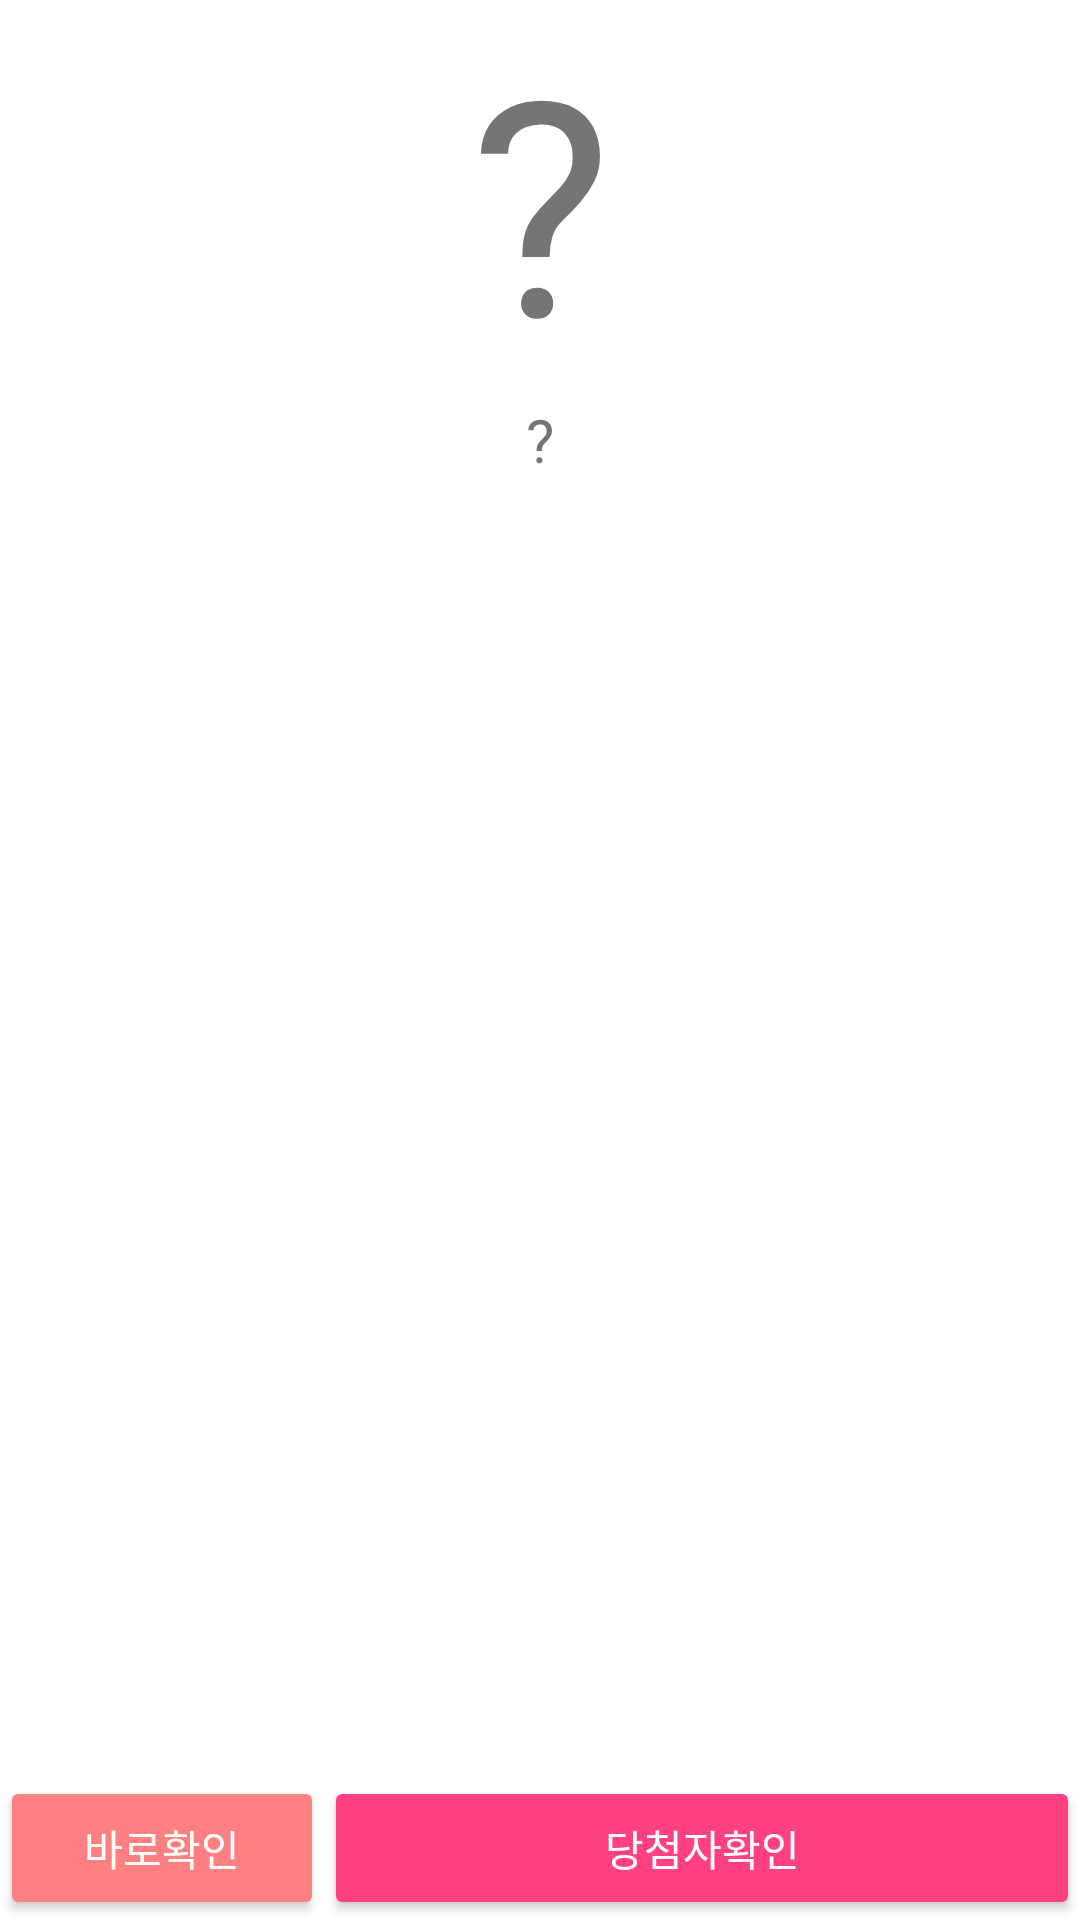

Write the Android layout XML for this screen, with the resource values it uses.
<!-- AndroidManifest.xml: application theme AppTheme -->
<!-- res/layout/content_lotterywork.xml -->
<?xml version="1.0" encoding="utf-8"?>
<android.support.constraint.ConstraintLayout xmlns:android="http://schemas.android.com/apk/res/android"
    xmlns:tools="http://schemas.android.com/tools"
    android:layout_width="match_parent"
    android:layout_height="match_parent"
    xmlns:app="http://schemas.android.com/apk/res-auto"
    android:background="#ffffff">

    <LinearLayout
        android:id="@+id/layout1"
        android:layout_width="match_parent"
        android:layout_height="wrap_content"
        android:orientation="vertical"
        app:layout_constraintTop_toTopOf="parent">

    <TextView
        android:id="@+id/txtDetailLotteryViewer"
        android:layout_width="match_parent"
        android:layout_height="wrap_content"
        android:text="?"
        android:textAlignment="center"
        android:textSize="100dp"
        android:maxLines="1"/>

    <TextView
        android:id="@+id/txtDetailLotteryViewer2"
        android:layout_width="match_parent"
        android:layout_height="wrap_content"
        android:text="?"
        android:textAlignment="center"
        android:textSize="100dp"
        android:maxLines="1"
        android:visibility="gone"/>

    <TextView
        android:id="@+id/txtDetailLotteryInfol"
        android:layout_width="match_parent"
        android:layout_height="wrap_content"
        android:text="?"
        android:textAlignment="center"
        android:textSize="20dp"/>

    </LinearLayout>

    <android.support.v7.widget.RecyclerView
        android:id="@+id/recycler_view"
        android:layout_width="match_parent"
        android:layout_height="0dp"
        app:layout_constraintTop_toBottomOf="@id/layout1"
        app:layout_constraintBottom_toTopOf="@id/layoutLotteryWorkButtonSet"/>

    <LinearLayout
        android:id="@+id/layoutLotteryWorkButtonSet"
        android:layout_width="match_parent"
        android:layout_height="wrap_content"
        android:weightSum="10"
        android:orientation="horizontal"
        app:layout_constraintBottom_toBottomOf="parent">

    <Button
        android:id="@+id/btnLotteryWorkGetWimRapid"
        android:layout_width="0dp"
        android:layout_height="wrap_content"
        android:text="바로확인"
        android:layout_weight="3"
        android:theme="@style/AppTheme.Button.Red" />

    <Button
        android:id="@+id/btnLotteryWorkGetWim"
        android:layout_width="0dp"
        android:layout_height="wrap_content"
        android:text="당첨자확인"
        android:layout_weight="7"
        style="@style/Widget.AppCompat.Button.Colored" />

    <Button
        android:id="@+id/btnLotteryWorkRecord"
        android:layout_width="0dp"
        android:layout_height="wrap_content"
        android:text="당첨기록으로 이동"
        android:layout_weight="10"
        android:visibility="gone"
        android:theme="@style/AppTheme.Button.Blue" />

    </LinearLayout>

</android.support.constraint.ConstraintLayout>
<!-- resources referenced by this layout -->
<resources>
  <style name="AppTheme.Button.Blue" parent="Widget.AppCompat.Button.Colored">
          <item name="colorButtonNormal">@color/Blue</item>
          <item name="android:textColor">@color/White</item>
      </style>
  <style name="AppTheme.Button.Red" parent="Widget.AppCompat.Button.Colored">
          <item name="colorButtonNormal">@color/Red</item>
          <item name="android:textColor">@color/White</item>
      </style>
  <style name="AppTheme" parent="Theme.AppCompat.Light.DarkActionBar">
          
          <item name="colorPrimary">@color/colorPrimary</item>
          <item name="colorPrimaryDark">@color/colorPrimaryDark</item>
          <item name="colorAccent">@color/colorAccent</item>
      </style>
  <color name="Blue">#99ccff</color>
  <color name="White">#FFFFFF</color>
  <color name="Red">#ff8080</color>
  <color name="colorPrimary">#3F51B5</color>
  <color name="colorPrimaryDark">#303F9F</color>
  <color name="colorAccent">#FF4081</color>
</resources>
